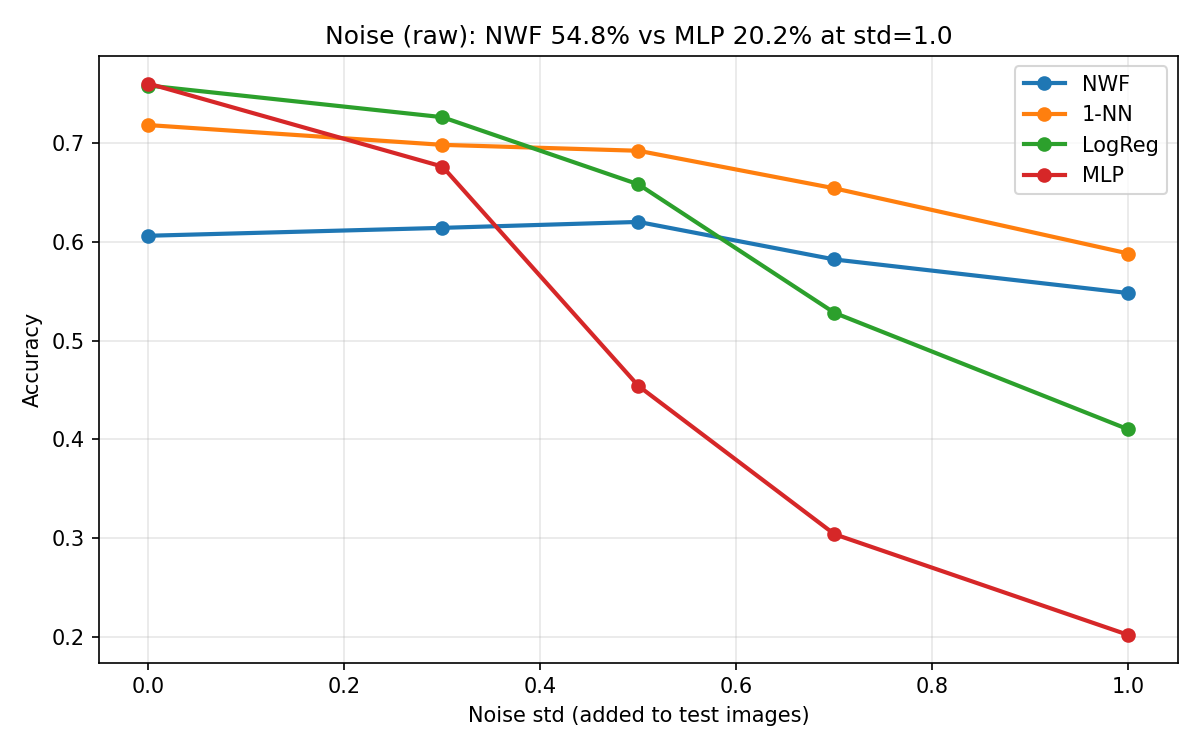

The table this chart was drawn from, first rows:
noise_std, NWF, 1-NN, LogReg, MLP
0.0, 0.6060, 0.7180, 0.7580, 0.7600
0.3, 0.6140, 0.6980, 0.7260, 0.6760
0.5, 0.6200, 0.6920, 0.6580, 0.4540
0.7, 0.5820, 0.6540, 0.5280, 0.3040
1.0, 0.5480, 0.5880, 0.4100, 0.2020
